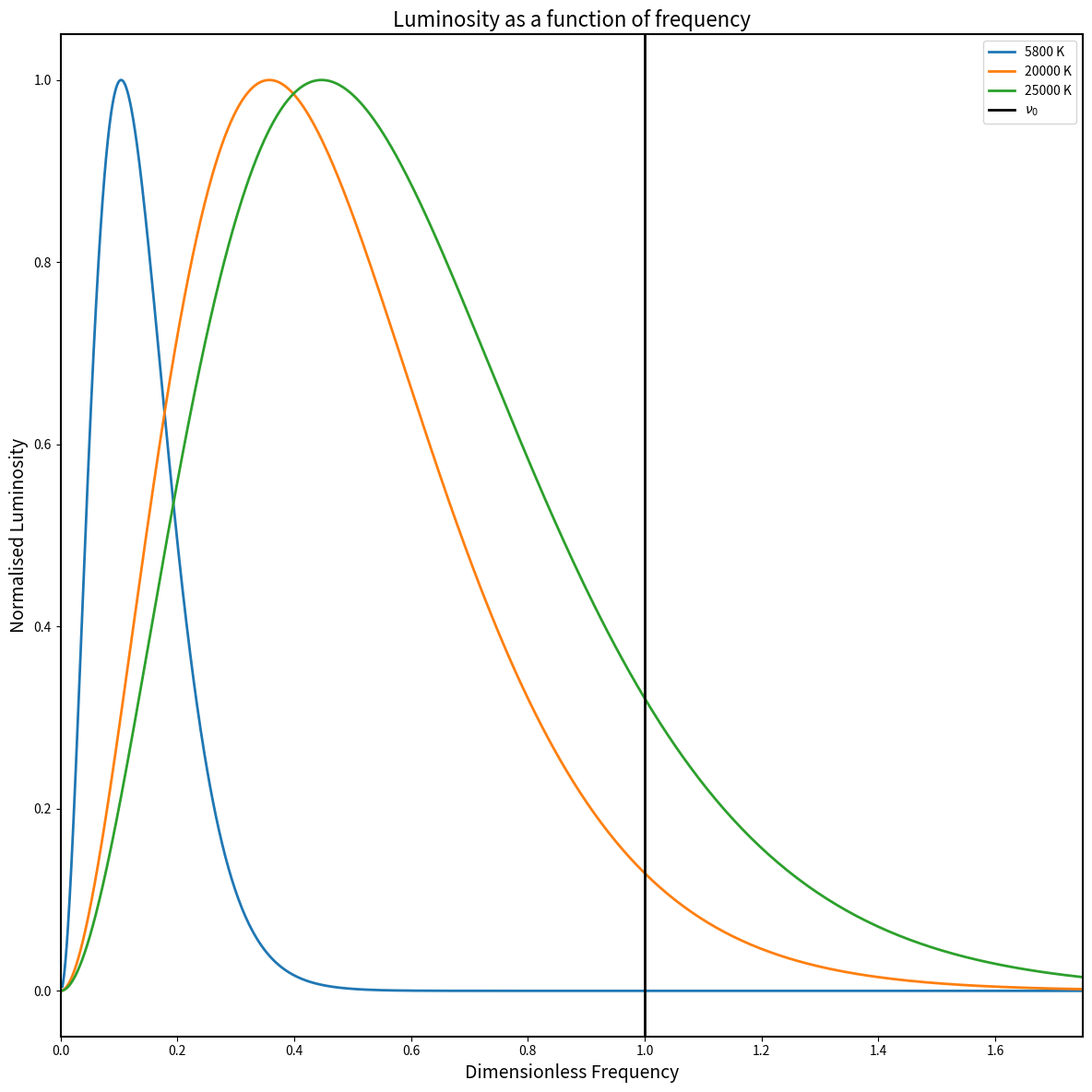

Generate this figure with matplotlib:


import numpy as np
import matplotlib.pyplot as plt

import matplotlib as mpl
mpl.rcParams['font.size'] = 12
mpl.rcParams['axes.labelsize'] = 14
mpl.rcParams['axes.titlesize'] = 16
mpl.rcParams['axes.linewidth'] = 1.5

mpl.rcParams['legend.fontsize'] = 10
mpl.rcParams['xtick.labelsize'] = 10
mpl.rcParams['ytick.labelsize'] = 10

mpl.rcParams['lines.linewidth'] = 2.0
mpl.rcParams['lines.markersize'] = 7

mpl.rcParams['figure.dpi'] = 300
mpl.rcParams['figure.figsize'] = 8.27, 5.8
mpl.rcParams['figure.autolayout'] = True
mpl.rcParams['savefig.bbox'] = 'tight'
mpl.rcParams['savefig.pad_inches'] = 0.1

h = 6.626e-34 
k = 1.381e-23 
nu_0 = 3.29e15


N =1000
nu = np.logspace(13,15.8,N)

def Lum(T):
    L = np.zeros(N)
    for i in range(N):
        L[i] = nu[i]**3 / (np.exp(  (h*nu[i])/(k*T) ) - 1)
    return L

L_1 = Lum(5800)
L_2 = Lum(20000)
L_3 = Lum(25000)


def find_max(L):
    max = 0
    for i in range(N):
        if L[i] > max:
            max = L[i]
    return max

L_1 = L_1/find_max(L_1)
L_2 = L_2/find_max(L_2)
L_3 = L_3/find_max(L_3)

plt.dpi = 300
plt.figure(figsize=(12, 12))
plt.xlabel("Dimensionless Frequency")
plt.ylabel("Normalised Luminosity")
plt.title("Luminosity as a function of frequency")
plt.plot(nu/nu_0, L_1, label = "5800 K")
plt.plot(nu/nu_0, L_2, label = "20000 K")
plt.plot(nu/nu_0, L_3, label = "25000 K")
plt.axvline(1, color = "black", label = r"$\nu_0$")
plt.xlim(0, 1.75)
plt.legend()
plt.show()
